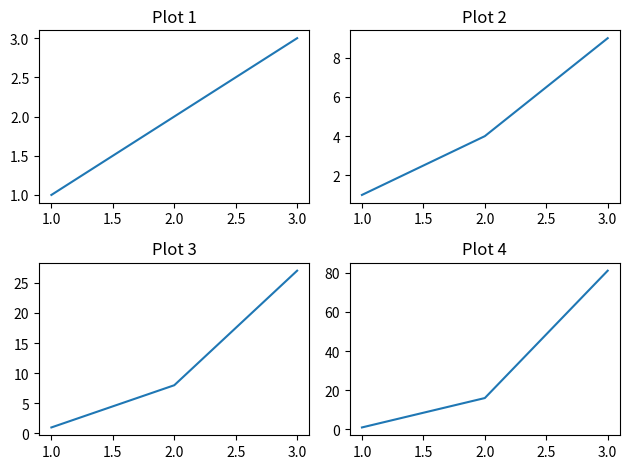

Generate this figure with matplotlib:
import matplotlib.pyplot as plt

# Create a figure with multiple subplots
fig, axs = plt.subplots(2, 2)  # 2 rows, 2 columns of subplots

# Plot data in each subplot
axs[0, 0].plot([1, 2, 3], [1, 2, 3])
axs[0, 0].set_title('Plot 1')
axs[0, 1].plot([1, 2, 3], [1, 4, 9])
axs[0, 1].set_title('Plot 2')
axs[1, 0].plot([1, 2, 3], [1, 8, 27])
axs[1, 0].set_title('Plot 3')
axs[1, 1].plot([1, 2, 3], [1, 16, 81])
axs[1, 1].set_title('Plot 4')

# Apply tight_layout to prevent overlap
plt.tight_layout()

# Show the plot
plt.show()
